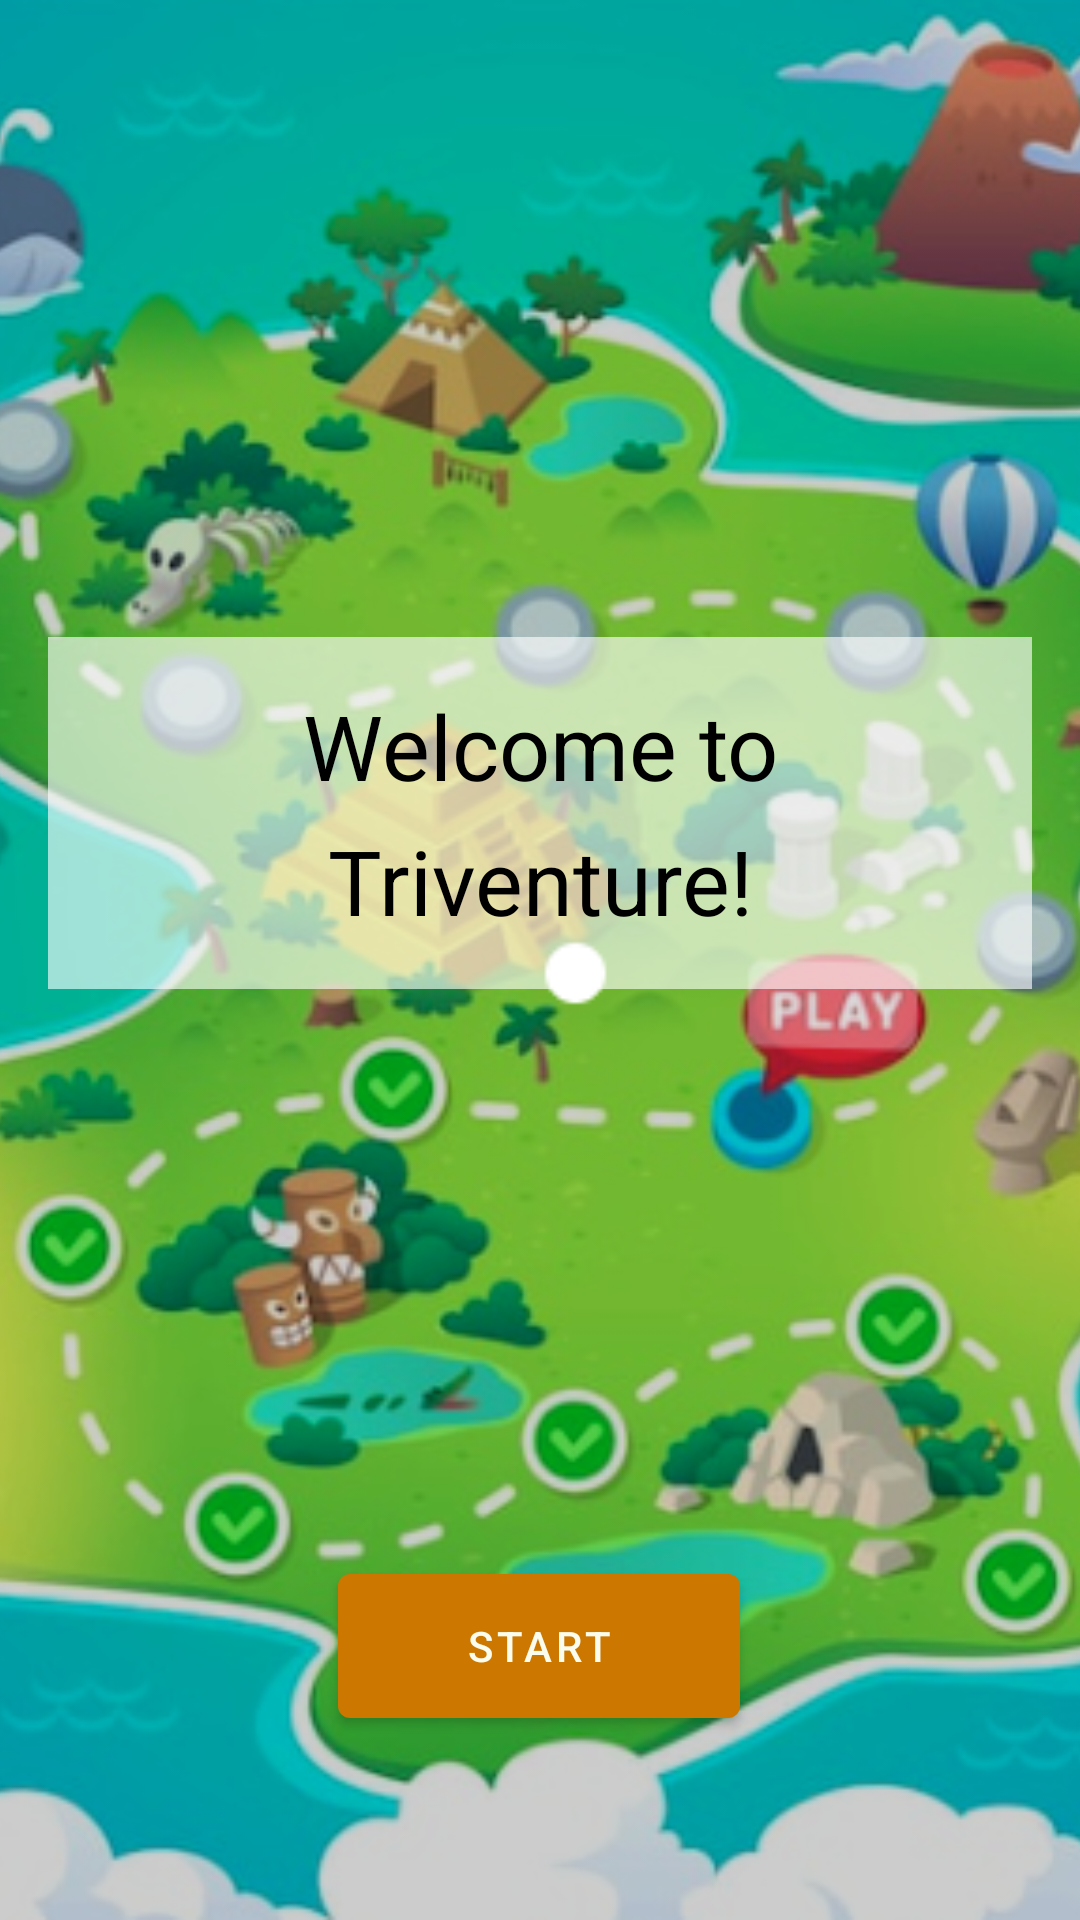

Reconstruct the res/layout file that produces this screen, plus the resources it refers to.
<!-- AndroidManifest.xml: activity theme Theme.Triventure.NoActionBar -->
<!-- res/layout/activity_main.xml -->
<?xml version="1.0" encoding="utf-8"?>
<androidx.constraintlayout.widget.ConstraintLayout xmlns:android="http://schemas.android.com/apk/res/android"
    xmlns:app="http://schemas.android.com/apk/res-auto"
    xmlns:tools="http://schemas.android.com/tools"
    android:layout_width="match_parent"
    android:layout_height="match_parent"
    tools:context=".MainActivity">

    
    
    <ImageView
        android:id="@+id/backgroundImageView"
        android:layout_width="match_parent"
        android:layout_height="match_parent"
        android:src="@drawable/map"
        android:scaleType="centerCrop" />

    
    <TextView
        android:id="@+id/main_textView"
        style="@style/TransparentTextBox"
        android:layout_width="match_parent"
        android:layout_height="wrap_content"
        android:padding="16dp"
        android:layout_margin="16dp"
        android:gravity="center"
        android:lineSpacingExtra="10dp"
        android:text="@string/welcome_to_triventure"
        android:textSize="30sp"
        android:textColor="@color/black"
        app:layout_constraintBottom_toBottomOf="parent"
        app:layout_constraintEnd_toEndOf="parent"
        app:layout_constraintStart_toStartOf="parent"
        app:layout_constraintTop_toTopOf="parent"
        app:layout_constraintVertical_bias="0.4"
        app:layout_constraintHorizontal_bias="0.5"/>

    
    <Button
        android:id="@+id/button"
        android:layout_width="134dp"
        android:layout_height="60dp"
        android:layout_marginBottom="20dp"
        android:text="@string/start"
        app:layout_constraintBottom_toBottomOf="parent"
        app:layout_constraintEnd_toEndOf="parent"
        app:layout_constraintHorizontal_bias="0.498"
        app:layout_constraintStart_toStartOf="parent"
        app:layout_constraintTop_toBottomOf="@id/main_textView"
        app:layout_constraintVertical_bias="0.82" />

</androidx.constraintlayout.widget.ConstraintLayout>
<!-- resources referenced by this layout -->
<resources>
  <color name="black">#FF000000</color>
  <!-- drawable map: png bitmap (drawable, 489448 bytes) -->
  <string name="start">start</string>
  <string name="welcome_to_triventure">Welcome to Triventure!</string>
  <style name="TransparentTextBox" parent="Widget.AppCompat.TextView">
          <item name="android:background">#A0FFFFFF</item>
      </style>
  <style name="Theme.Triventure.NoActionBar">
          <item name="windowActionBar">false</item>
          <item name="windowNoTitle">true</item>
      </style>
</resources>
